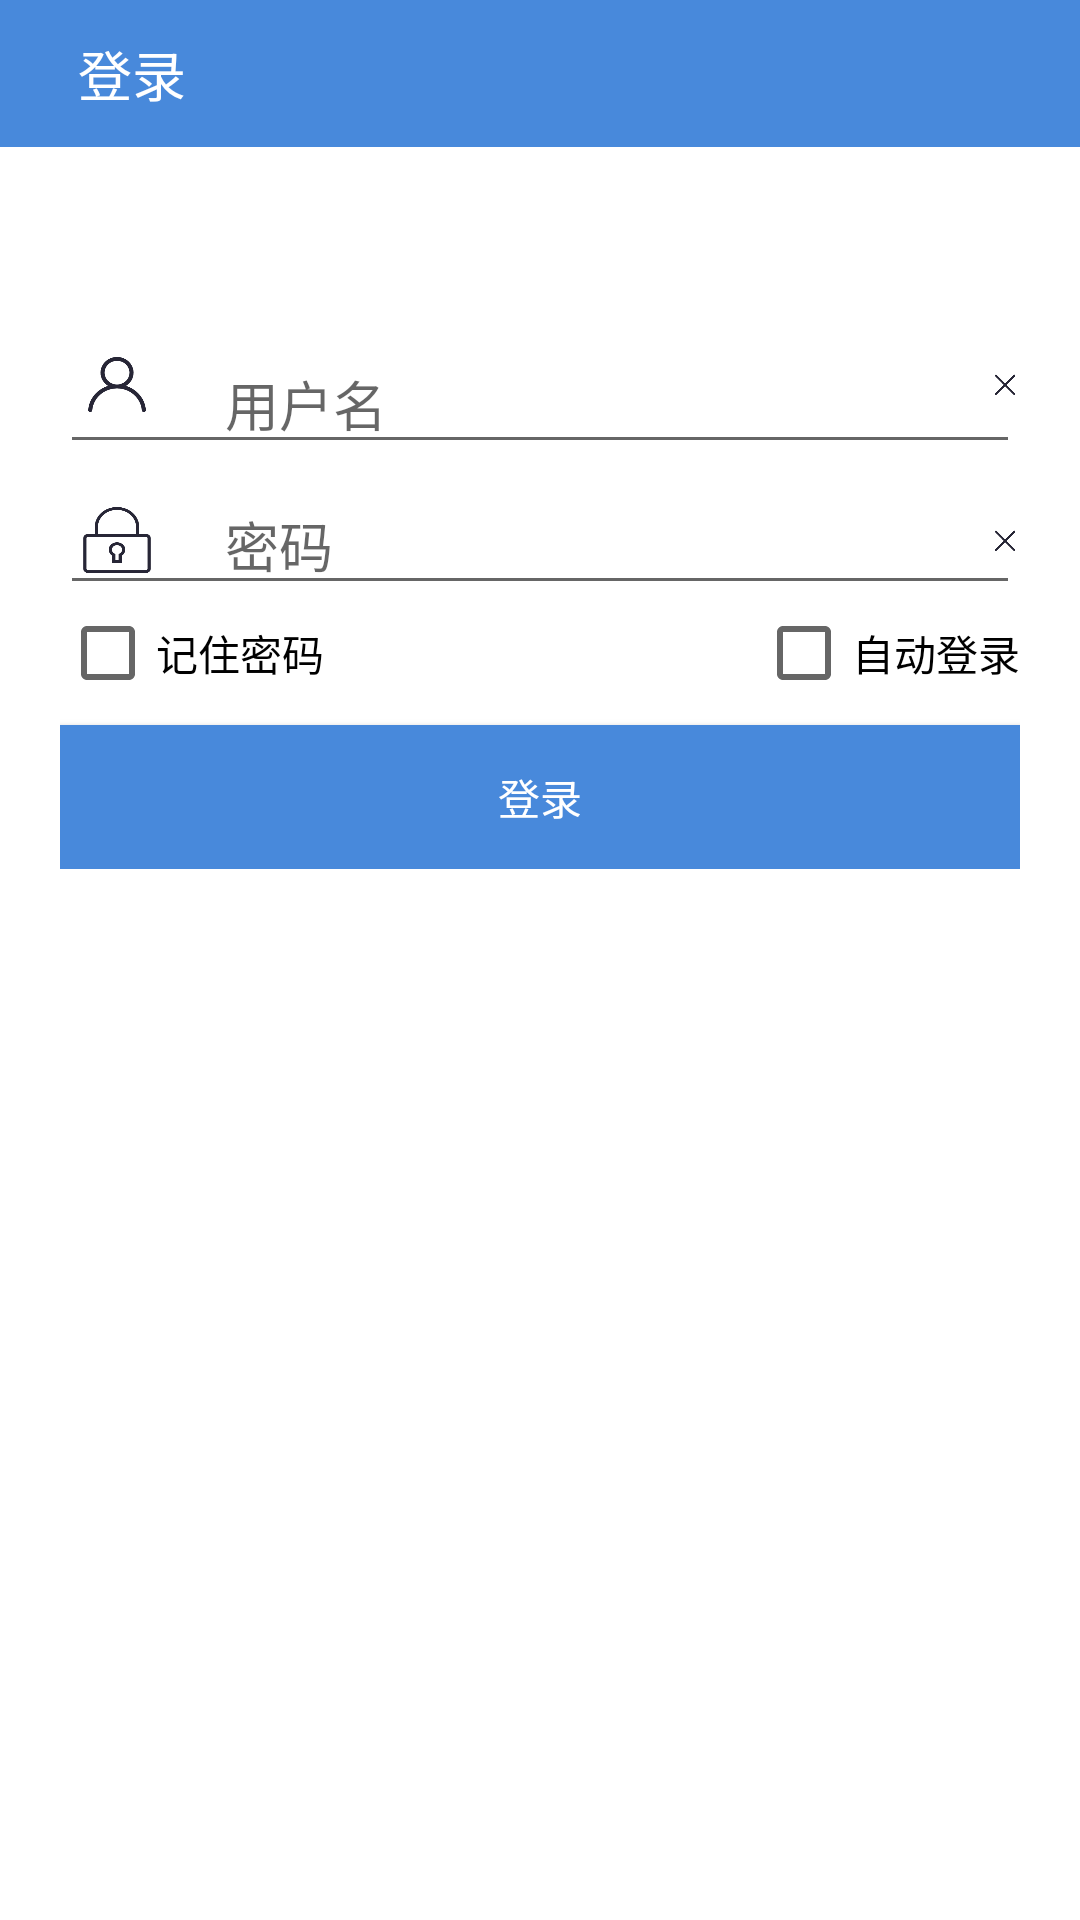

Write the Android layout XML for this screen, with the resource values it uses.
<!-- AndroidManifest.xml: application theme AppTheme -->
<!-- res/layout/login.xml -->
<?xml version="1.0" encoding="utf-8"?>
<RelativeLayout xmlns:android="http://schemas.android.com/apk/res/android"
    android:layout_width="match_parent"
    android:layout_height="match_parent"
    android:background="@color/white"
    android:longClickable="false">

    <RelativeLayout
        android:id="@id/title"
        style="@style/title_container_theme" >

        <Button
            android:id="@id/btn_back"
            style="@style/title_back_btn_theme"
            android:text="登录" />
    </RelativeLayout>

    <RelativeLayout
        android:id="@+id/login_layout"
        android:layout_width="fill_parent"
        android:layout_height="wrap_content"
        android:layout_below="@id/title"
        android:layout_marginBottom="@dimen/dp40"
        android:layout_marginLeft="@dimen/dp20"
        android:layout_marginRight="@dimen/dp20"
        android:gravity="center" >
        <FrameLayout
            android:id="@+id/username_layout"
            android:layout_width="fill_parent"
            android:layout_height="wrap_content"
            android:layout_marginTop="@dimen/dp55"
            android:gravity="center" >

            <ImageView
                android:layout_width="@dimen/dp22"
                android:layout_height="@dimen/dp21"
                android:layout_marginStart="@dimen/dp8"
                android:layout_marginLeft="@dimen/dp8"
                android:layout_gravity="left|center_vertical"
                android:background="@drawable/user"
                android:visibility="visible" />

            <EditText
                android:id="@+id/etUsername"
                android:layout_width="fill_parent"
                android:layout_height="wrap_content"
                android:layout_marginTop="@dimen/dp5"
                android:inputType="text"
                android:paddingRight="@dimen/dp60"
                android:maxLength="20"
                android:paddingLeft="@dimen/dp55"
                android:hint="@string/username_hint"
                android:layout_gravity="center">
            </EditText>

            <Button
                android:id="@+id/btnClearUsername"
                android:layout_width="@dimen/dp10"
                android:layout_height="@dimen/dp10"
                android:background="@drawable/clear"
                android:layout_gravity="right|center_vertical|center_horizontal" />
        </FrameLayout>
        <FrameLayout
            android:id="@+id/pwd_layout"
            android:layout_width="match_parent"
            android:layout_height="wrap_content"
            android:layout_below="@id/username_layout"
            android:layout_marginTop="@dimen/dp6"
            android:gravity="center" >

            <ImageView
                android:layout_width="@dimen/dp24"
                android:layout_height="@dimen/dp22"
                android:layout_marginStart="@dimen/dp7"
                android:layout_marginLeft="@dimen/dp7"
                android:layout_gravity="left|center_vertical"
                android:background="@drawable/pwd" />

            <Button
                android:layout_width="@dimen/dp10"
                android:layout_height="@dimen/dp10"
                android:background="@drawable/clear"
                android:layout_gravity="right|center_vertical|center_horizontal"
                android:id="@+id/btnClearPwd" />

            <EditText
                android:id="@+id/etPwd"
                android:layout_width="fill_parent"
                android:layout_height="wrap_content"
                android:inputType="textPassword"
                android:paddingRight="@dimen/dp60"
                android:maxLength="20"
                android:paddingLeft="@dimen/dp55"
                android:hint="@string/pwd_hint"
                android:layout_alignParentLeft="true"
                android:layout_alignParentStart="true"
                android:layout_gravity="left|center_vertical">
            </EditText>
        </FrameLayout>
        <FrameLayout
            android:layout_width="match_parent"
            android:layout_height="wrap_content"
            android:layout_below="@id/pwd_layout">

            <CheckBox
                android:layout_width="wrap_content"
                android:layout_height="wrap_content"
                android:id="@+id/cbRemPwd"
                android:layout_alignParentLeft="true"
                android:layout_alignParentStart="true"
                android:text="@string/cbText1" />

            <CheckBox
                android:layout_width="wrap_content"
                android:layout_height="wrap_content"
                android:id="@+id/cbAutoLogin"
                android:layout_alignParentRight="true"
                android:text="@string/cbText2"
                android:longClickable="false"
                android:layout_gravity="right" />
        </FrameLayout>

        <Button
            android:id="@+id/btnLogin"
            android:layout_width="fill_parent"
            android:layout_height="wrap_content"
            android:layout_below="@id/pwd_layout"
            android:layout_marginTop="@dimen/dp40"
            android:background="@color/theme"
            android:textColor="@android:color/white"
            android:gravity="center"
            android:text="@string/login" />

    </RelativeLayout>

</RelativeLayout>
<!-- resources referenced by this layout -->
<resources>
  <color name="theme">#ff4889db</color>
  <color name="white">#ffffff</color>
  <dimen name="dp10">10dp</dimen>
  <dimen name="dp20">20dp</dimen>
  <dimen name="dp21">21dp</dimen>
  <dimen name="dp22">22dp</dimen>
  <dimen name="dp24">24dp</dimen>
  <dimen name="dp40">40dp</dimen>
  <dimen name="dp5">5dp</dimen>
  <dimen name="dp55">55dp</dimen>
  <dimen name="dp6">6dp</dimen>
  <dimen name="dp60">60dp</dimen>
  <dimen name="dp7">7dp</dimen>
  <dimen name="dp8">8dp</dimen>
  <!-- drawable clear: png bitmap (drawable, 2891 bytes) -->
  <!-- drawable pwd: png bitmap (drawable, 4565 bytes) -->
  <!-- drawable user: png bitmap (drawable, 5135 bytes) -->
  <string name="cbText1">记住密码</string>
  <string name="cbText2">自动登录</string>
  <string name="login">登录</string>
  <string name="pwd_hint">密码</string>
  <string name="username_hint">用户名</string>
  <style name="title_back_btn_theme">
          <item name="android:textSize">@dimen/title</item>
  
          <item name="android:textColor">@color/white</item>
          <item name="android:gravity">center</item>
          <item name="android:background">@drawable/title_bg</item>
          <item name="android:paddingLeft">10.0dip</item>
          <item name="android:paddingRight">10.0dip</item>
          <item name="android:layout_width">wrap_content</item>
          <item name="android:layout_height">fill_parent</item>
          <item name="android:drawableLeft">@drawable/title_back_icon</item>
          <item name="android:drawablePadding">5.0dip</item>
      </style>
  <style name="title_container_theme">
          <item name="android:background">@color/theme</item>
          <item name="android:layout_width">fill_parent</item>
          <item name="android:layout_height">@dimen/title_container_height</item>
      </style>
  <style name="AppTheme" parent="Theme.AppCompat.Light.NoActionBar">
          
          <item name="colorPrimary">@color/colorPrimary</item>
          <item name="colorPrimaryDark">@color/colorPrimaryDark</item>
          <item name="colorAccent">@color/colorAccent</item>
      </style>
  <dimen name="title">18.0dip</dimen>
  <!-- drawable title_bg (drawable) -->
  <?xml version="1.0" encoding="utf-8"?>
  <selector
    xmlns:android="http://schemas.android.com/apk/res/android">
      <item android:state_focused="true" android:drawable="@drawable/theme_press" />
      <item android:state_pressed="true" android:drawable="@drawable/theme_press" />
      <item android:drawable="@drawable/trans" />
  </selector>
  <dimen name="title_container_height">49.0dip</dimen>
  <color name="colorPrimary">#3F51B5</color>
  <color name="colorPrimaryDark">#303F9F</color>
  <color name="colorAccent">#FF4081</color>
</resources>
